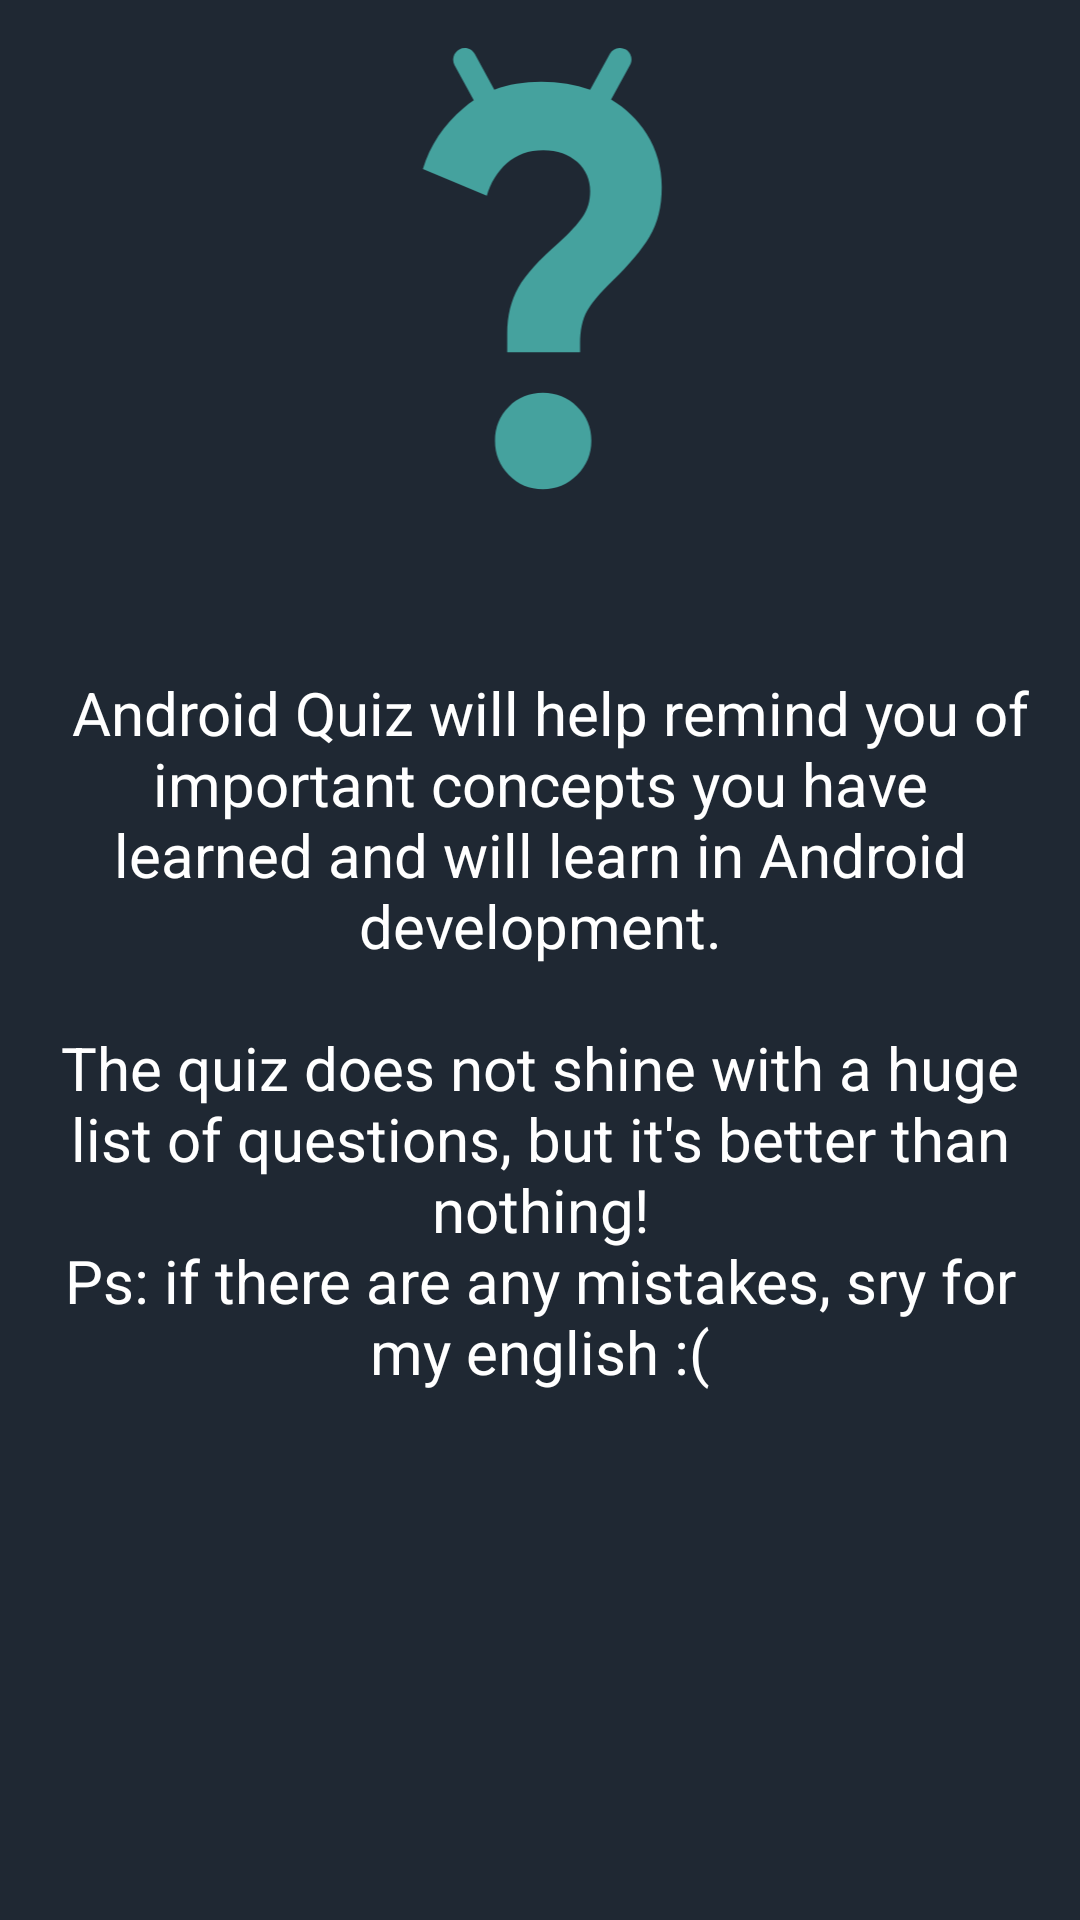

Layout XML and referenced resources for this Android screen:
<!-- AndroidManifest.xml: application theme AppTheme -->
<!-- res/layout/fragment_about.xml -->
<?xml version="1.0" encoding="utf-8"?>
<ScrollView xmlns:android="http://schemas.android.com/apk/res/android"
    xmlns:app="http://schemas.android.com/apk/res-auto"
    xmlns:tools="http://schemas.android.com/tools"
    android:layout_width="match_parent"
    android:layout_height="match_parent"
    android:background="@color/main_color"
    android:fillViewport="true"
    tools:context="com.example.android.navigation.AboutFragment">

    <androidx.constraintlayout.widget.ConstraintLayout

        android:layout_width="match_parent"
        android:layout_height="wrap_content">

        <ImageView
            android:id="@+id/aboutImage"
            android:layout_width="0dp"
            android:layout_height="@dimen/image_header_height"
            android:layout_marginStart="@dimen/horizontal_margin"
            android:layout_marginTop="@dimen/vertical_margin"
            android:layout_marginEnd="@dimen/horizontal_margin"
            app:layout_constraintEnd_toEndOf="parent"
            app:layout_constraintStart_toStartOf="parent"
            app:layout_constraintTop_toTopOf="parent"
            app:srcCompat="@drawable/android_quiz" />

        <TextView
            android:id="@+id/rulesText"
            style="@style/TextViewPrimary"
            android:layout_width="0dp"
            android:layout_height="wrap_content"
            android:layout_marginStart="@dimen/horizontal_margin"
            android:layout_marginTop="@dimen/vertical_margin"
            android:layout_marginEnd="@dimen/horizontal_margin"
            android:paddingStart="@dimen/small_padding"
            android:paddingEnd="@dimen/small_padding"
            android:text="@string/about_text"
            android:textAlignment="center"
            app:layout_constraintEnd_toEndOf="parent"
            app:layout_constraintStart_toStartOf="parent"
            app:layout_constraintTop_toBottomOf="@+id/aboutImage" />

    </androidx.constraintlayout.widget.ConstraintLayout>
</ScrollView>
<!-- resources referenced by this layout -->
<resources>
  <color name="main_color">#1F2833</color>
  <dimen name="horizontal_margin">8dp</dimen>
  <dimen name="image_header_height">192dp</dimen>
  <dimen name="small_padding">8dp</dimen>
  <dimen name="vertical_margin">16dp</dimen>
  <!-- drawable android_quiz (drawable) -->
  <vector xmlns:android="http://schemas.android.com/apk/res/android"
      android:width="507dp"
      android:height="428.5dp"
      android:viewportWidth="507"
      android:viewportHeight="428.5">
      <path
          android:fillColor="@color/aquamarin"
          android:pathData="M255.6,256.5c-9.9,0 -18.4,3.5 -25.3,10.3c-6.9,6.9 -10.3,15.3 -10.3,25.3s3.4,18.4 10.3,25.5c6.9,7 15.3,10.6 25.3,10.6c9.9,0 18.4,-3.5 25.5,-10.6c7,-7 10.6,-15.5 10.6,-25.5s-3.5,-18.4 -10.6,-25.3C274.1,260 265.6,256.5 255.6,256.5z" />
      <path
          android:fillColor="@color/aquamarin"
          android:pathData="M332.8,63.8c-6.6,-10.4 -15.4,-18.8 -26.4,-25.4l14.1,-25.7c1.1,-2 1.4,-4.3 0.7,-6.5c-0.6,-2.2 -2.1,-4.1 -4.1,-5.2L317,1c-4.2,-2.2 -9.4,-0.7 -11.6,3.5l-14.6,26.6c-11.1,-4 -23.2,-6 -36.4,-6c-12.8,0 -24.5,2 -34.9,5.9L205,4.5c-1.1,-2 -2.9,-3.5 -5.1,-4.1c-2.2,-0.6 -4.5,-0.4 -6.5,0.7c-2,1.1 -3.5,2.9 -4.2,5.2c-0.6,2.2 -0.4,4.5 0.7,6.5l14.3,26.1c-2.5,1.7 -5,3.5 -7.3,5.5c-15.2,12.8 -25.4,28.1 -30.6,45.7l47.6,19.9c2.8,-9.7 7.7,-17.7 14.9,-24.2C235.9,79.3 245,76 256,76c10.5,0 18.9,3 25.3,8.9c6.3,5.9 9.5,13.2 9.5,21.7c0,7.2 -1.9,13.5 -5.6,19c-3.7,5.5 -9.7,12 -18,19.5c-14.4,12.4 -24.3,23.5 -29.8,33.1c-5.5,9.7 -8.3,21.1 -8.3,34.4v13.7h54.2v-6.6c0,-9.7 1.7,-17.7 5.2,-24c3.4,-6.3 9.9,-13.9 19.2,-22.8c12.1,-11.6 21.2,-22.4 27.3,-32.5c6.1,-10.1 9.1,-22.3 9.1,-36.6C344.2,89.2 340.4,75.8 332.8,63.8z" />
  </vector>
  <string name="about_text"> \tAndroid Quiz will help remind you of important concepts you have learned and will learn in Android development.\n\nThe quiz does not shine with a huge list of questions, but it\'s better than nothing!\nPs: if there are any mistakes, sry for my english :(</string>
  <style name="TextViewPrimary">
          <item name="android:layout_width">match_parent</item>
          <item name="android:layout_height">wrap_content</item>
          <item name="android:textSize">20sp</item>
          <item name="fontFamily">@font/roboto</item>
          <item name="android:textColor">@color/white</item>
      </style>
  <style name="AppTheme" parent="Theme.AppCompat.DayNight.DarkActionBar">
          
          <item name="colorPrimary">@color/action_bar_color</item>
          <item name="colorPrimaryDark">@color/black</item>
          <item name="colorAccent">@color/colorAccent</item>
      </style>
  <color name="aquamarin">#45A29E</color>
  <color name="white">#ffff</color>
  <color name="action_bar_color">#0B0C10</color>
  <color name="black">#000000</color>
  <color name="colorAccent">#7e53c5</color>
</resources>
